20-way image classification set "Hackathon-IML" from GitHub (InbalSela/Hackathon-IML); label vocabulary: acoustic guitar, african elephant, airliner, bald eagle, balloon, castle, container ship, daisy, french horn, goldfish, jellyfish, laptop, lemon, lighthouse, mobile phone, mushroom, pizza, sports car, tiger, toucan.

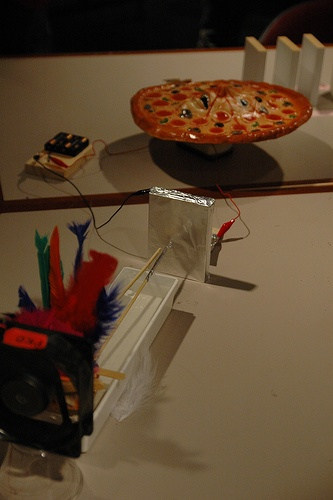
Label: pizza

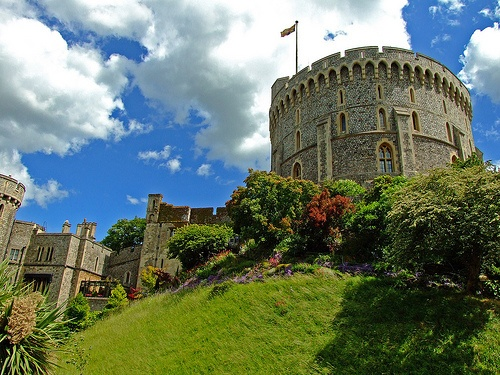
Label: castle

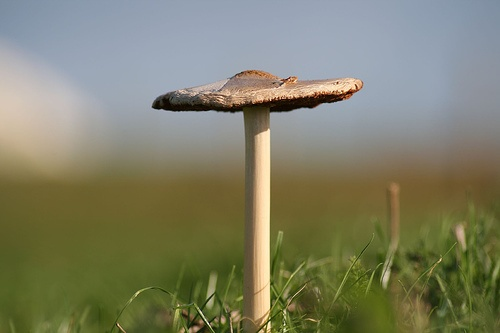
Label: mushroom

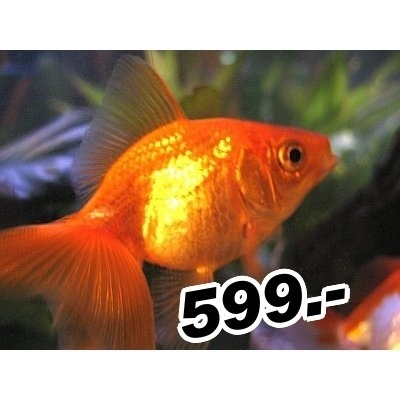
Label: goldfish

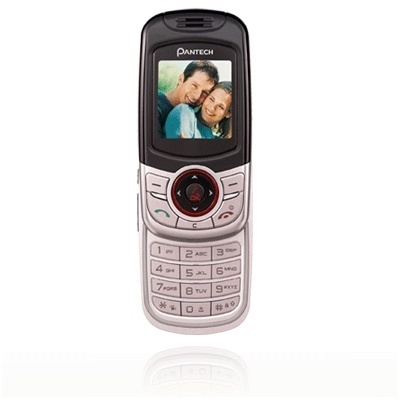
Label: mobile phone

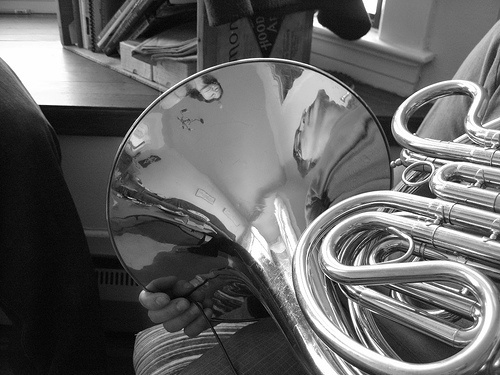
Label: french horn
